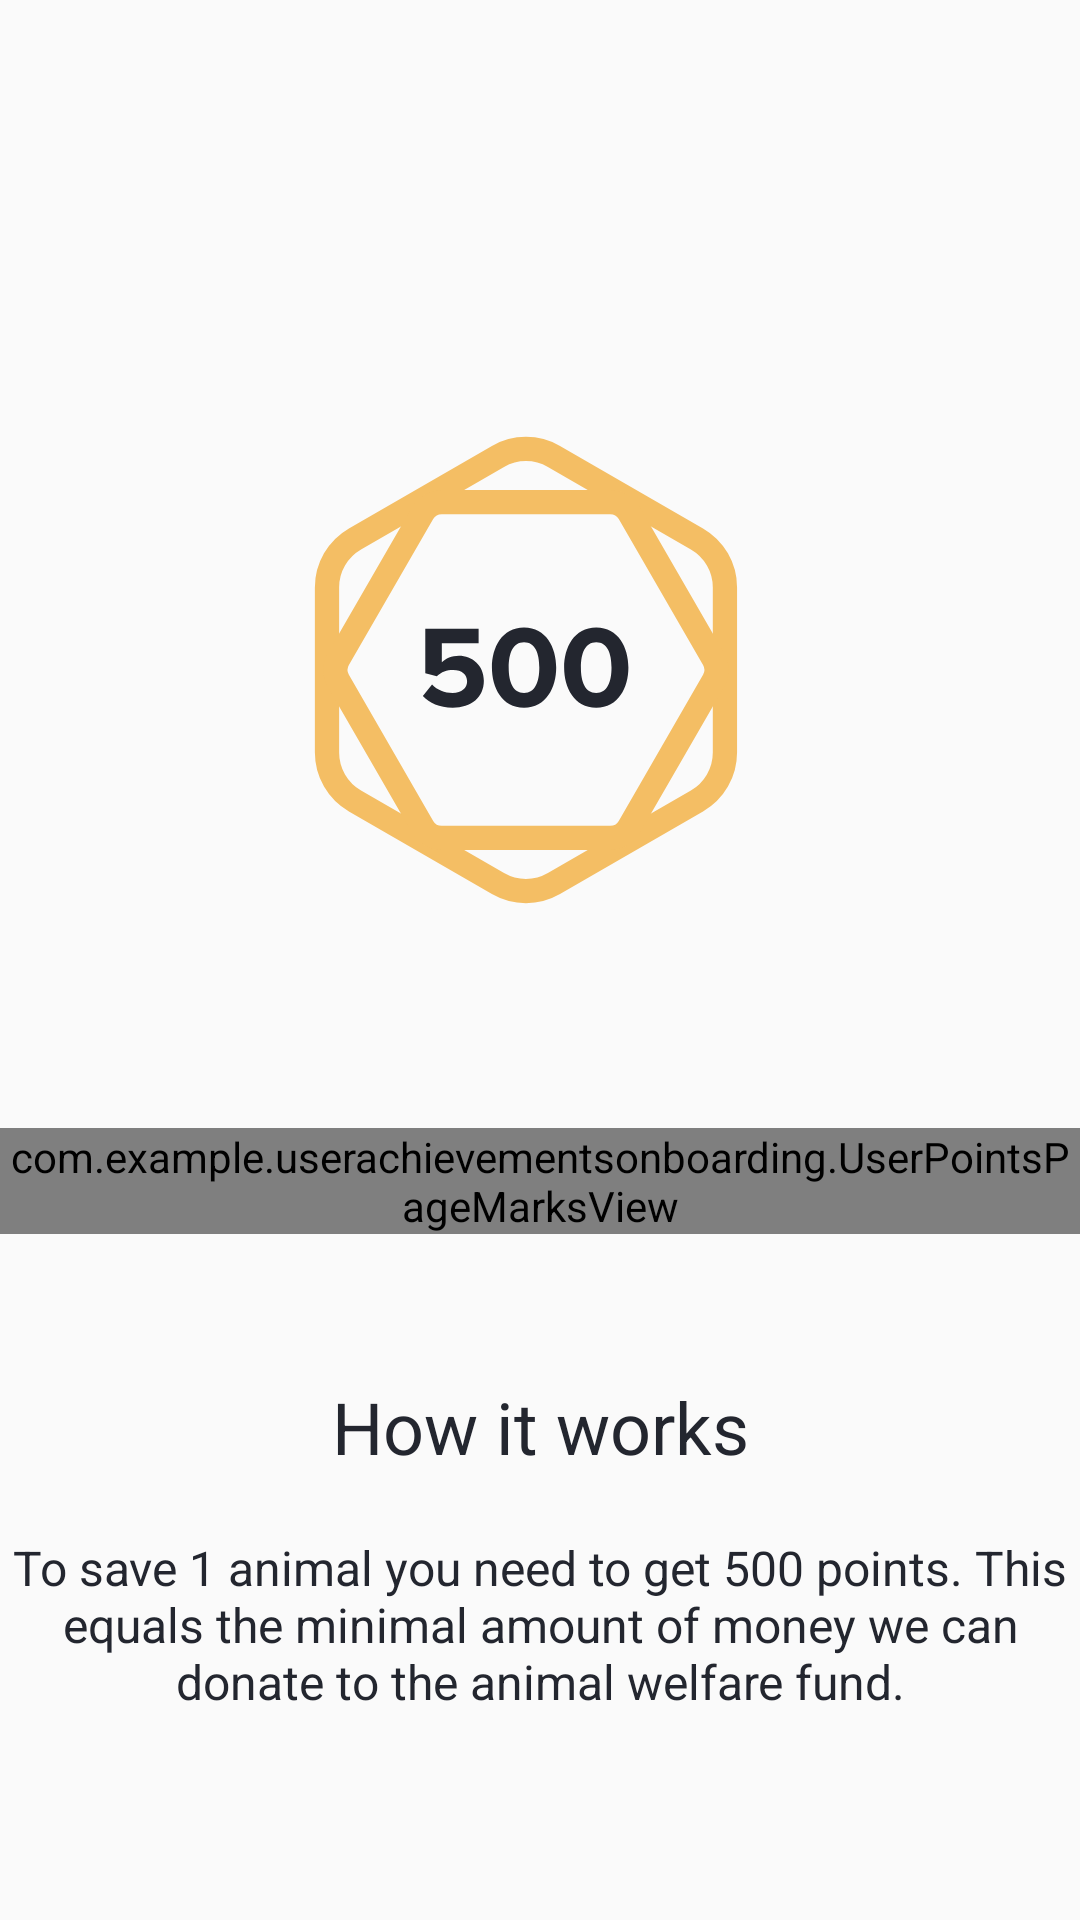

This screen was rendered from an Android layout file. Write that file and the resources it references.
<!-- AndroidManifest.xml: application theme AppTheme -->
<!-- res/layout/fragment_user_points_about.xml -->
<?xml version="1.0" encoding="utf-8"?>
<LinearLayout xmlns:android="http://schemas.android.com/apk/res/android"
    android:layout_width="match_parent"
    android:layout_height="match_parent"
    android:paddingTop="128dp"
    android:orientation="vertical">

    <FrameLayout
        android:layout_width="200dp"
        android:layout_height="200dp"
        android:layout_gravity="center_vertical|center_horizontal">

        <ImageView
            android:layout_width="190dp"
            android:layout_height="190dp"
            android:src="@drawable/user_points_about" />
    </FrameLayout>

    <include
        layout="@layout/pagemarks_view"
        android:layout_width="match_parent"
        android:layout_height="wrap_content"
        android:layout_marginTop="48dp" />

    <TextView
        style="@style/UserPointsTextBold"
        android:layout_width="match_parent"
        android:layout_height="wrap_content"
        android:layout_marginTop="48dp"
        android:gravity="center_horizontal"
        android:text="@string/user_points_about_title" />

    <TextView
        style="@style/UserPointsTextRegular"
        android:layout_width="match_parent"
        android:layout_height="wrap_content"
        android:layout_marginTop="20dp"
        android:gravity="center_horizontal"
        android:text="@string/user_points_about_text" />

</LinearLayout>
<!-- res/layout/pagemarks_view.xml (included above) -->
<?xml version="1.0" encoding="utf-8"?>
<com.example.userachievementsonboarding.UserPointsPageMarksView xmlns:android="http://schemas.android.com/apk/res/android"
    android:id="@+id/pagemarks"
    android:layout_width="match_parent"
    android:layout_height="wrap_content" />
<!-- resources referenced by this layout -->
<resources>
  <!-- drawable user_points_about: vector/xml drawable (drawable, 2547 chars, omitted) -->
  <string name="user_points_about_text">To save 1 animal you need to get 500 points. This equals the minimal amount of money we can donate to the animal welfare fund.</string>
  <string name="user_points_about_title">How it works</string>
  <style name="UserPointsTextBold" parent="UserPointsText">
          <item name="android:textSize">24sp</item>
          <item name="fontFamily">@font/proxima_nova_bold</item>
      </style>
  <style name="UserPointsTextRegular" parent="UserPointsText">
          <item name="android:textSize">16sp</item>
          <item name="fontFamily">@font/proxima_nova_regular</item>
      </style>
  <style name="AppTheme" parent="Theme.AppCompat.Light.DarkActionBar">
          
          <item name="colorPrimary">@color/colorPrimary</item>
          <item name="colorPrimaryDark">@color/colorPrimaryDark</item>
          <item name="colorAccent">@color/colorAccent</item>
      </style>
  <style name="UserPointsText" parent="@android:style/TextAppearance.Medium">
          <item name="android:textColor">#23262F</item>
      </style>
  <!-- not gathered from this repository: default colours our renderer supplied (Android Studio template values) -->
  <color name="colorPrimary">#FF6200EE</color>
  <color name="colorPrimaryDark">#FF3700B3</color>
  <color name="colorAccent">#FF03DAC5</color>
</resources>
